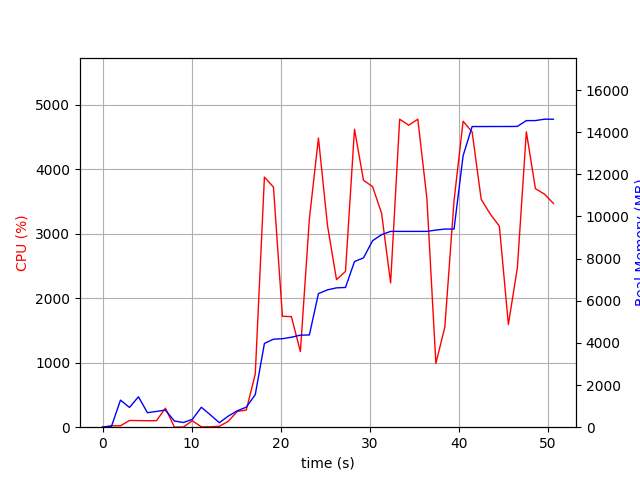

Data behind this chart, as committed beside it:
elapsed_time, nproc, cpu, mem_real, mem_virtual
3.790855407714844e-05, 1, 0.0, 6.992, 3186
1.006, 2, 22.9, 45.71, 148.9
2.013, 10, 21.8, 1285, 5383
3.022, 5, 104.3, 937.8, 3642
4.029, 8, 102.2, 1442, 4997
5.037, 3, 100.1, 687.7, 2796
6.046, 3, 100.2, 748.3, 2908
7.054, 4, 294.8, 811.8, 3631
8.062, 3, 1.0, 293.7, 2336
9.07, 3, 3.0, 223, 2284
10.08, 3, 100.2, 373.2, 2404
11.09, 7, 5.9, 945.8, 3987
12.09, 6, 6.0, 587.4, 3435
13.1, 1, 13.9, 212.7, 1642
14.11, 1, 92.2, 526.7, 1688
15.12, 1, 244.8, 779, 5137
16.13, 1, 265.8, 951.1, 7113
17.14, 1, 824.8, 1547, 7233
18.16, 1, 3876, 3975, 8626
19.17, 1, 3722, 4175, 8854
20.18, 1, 1719, 4199, 8854
21.19, 1, 1714, 4270, 8934
22.2, 1, 1172, 4367, 8934
23.21, 1, 3228, 4377, 8934
24.22, 1, 4482, 6340, 11540
25.24, 1, 3124, 6518, 11540
26.25, 1, 2287, 6613, 11636
27.26, 1, 2414, 6631, 11636
28.27, 1, 4618, 7862, 12330
29.28, 1, 3826, 8035, 13880
30.29, 1, 3730, 8849, 13880
31.31, 1, 3315, 9138, 13880
32.32, 1, 2236, 9292, 13880
33.34, 1, 4774, 9292, 13880
34.36, 1, 4681, 9292, 13880
35.37, 1, 4774, 9292, 13880
36.39, 1, 3546, 9292, 13880
37.4, 1, 988.5, 9355, 13880
38.41, 1, 1554, 9403, 13992
39.44, 1, 3512, 9403, 13992
40.46, 1, 4742, 12885, 20474
41.47, 1, 4577, 14268, 20474
42.48, 1, 3533, 14268, 20474
43.51, 1, 3302, 14270, 20474
44.53, 1, 3116, 14270, 20474
45.54, 1, 1592, 14270, 20474
46.54, 1, 2471, 14274, 20474
47.55, 1, 4579, 14550, 20828
48.57, 1, 3697, 14552, 20828
49.58, 1, 3613, 14617, 20828
50.59, 1, 3468, 14617, 20828
